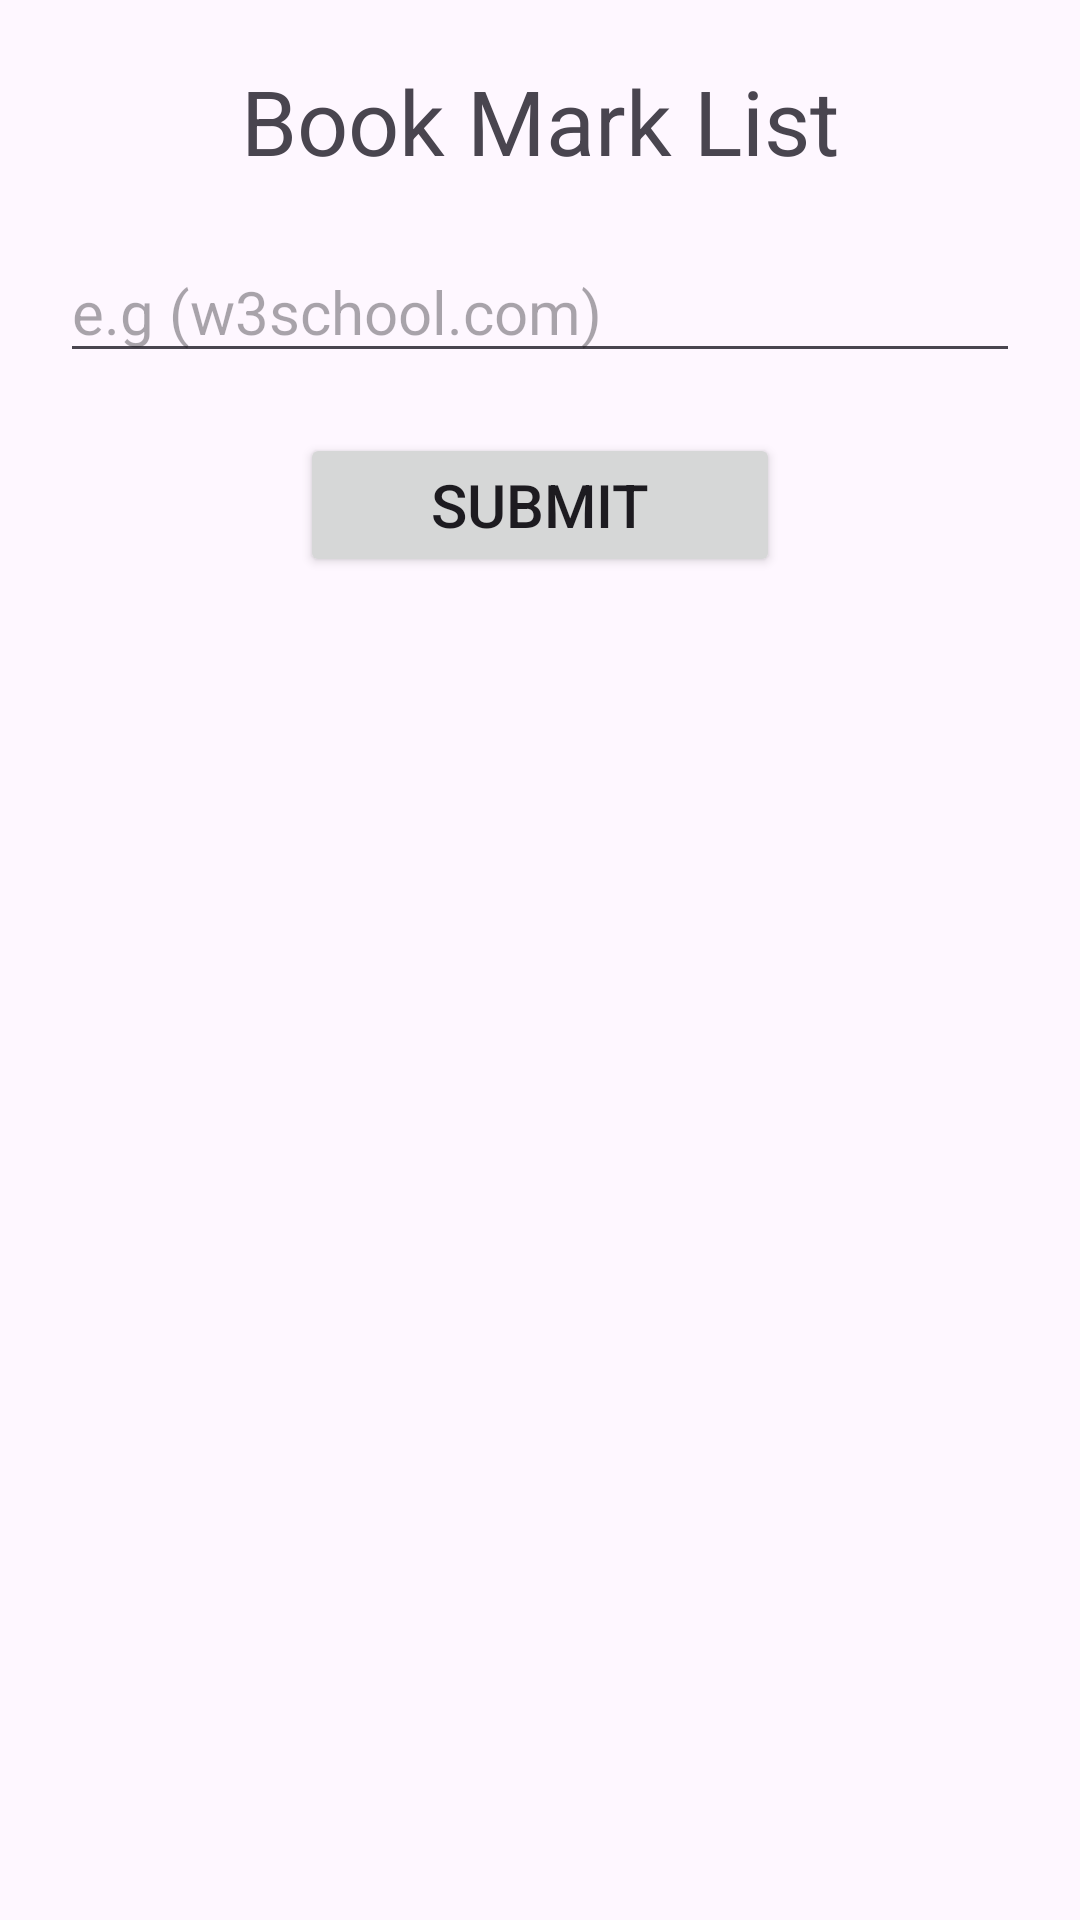

Android layout source for this screen:
<!-- AndroidManifest.xml: application theme Theme.DisplayHelloWorldActivity -->
<!-- res/layout/activity_book_mark_list.xml -->
<?xml version="1.0" encoding="utf-8"?>
<LinearLayout xmlns:android="http://schemas.android.com/apk/res/android"
    xmlns:app="http://schemas.android.com/apk/res-auto"
    xmlns:tools="http://schemas.android.com/tools"
    android:id="@+id/main"
    android:layout_width="match_parent"
    android:layout_height="match_parent"
    tools:context=".bookMarkList"
    android:orientation="vertical">

    <TextView
        android:layout_width="match_parent"
        android:layout_height="wrap_content"
        android:text="Book Mark List"
        android:textSize="30sp"
        android:gravity="center"
        android:layout_marginVertical="20dp"
        />

    <EditText
        android:id="@+id/et_bookMarkListInput"
        android:layout_width="match_parent"
        android:layout_height="wrap_content"
        android:hint="e.g (w3school.com)"
        android:textSize="20sp"
        android:layout_marginHorizontal="20dp"
        />

    <Button
        android:id="@+id/btn_bookMarkListSubmit"
        android:layout_width="match_parent"
        android:layout_height="wrap_content"
        android:text="Submit"
        android:textSize="20sp"
        android:layout_marginHorizontal="100dp"
        android:layout_marginVertical="20dp"
        />

    <TextView
        android:id="@+id/tv_bookMarkListOutput"
        android:layout_width="match_parent"
        android:layout_height="wrap_content"
        android:textSize="30sp"
        android:layout_marginHorizontal="10dp"
        android:layout_marginVertical="20dp"
        />

</LinearLayout>
<!-- resources referenced by this layout -->
<resources>
  <style name="Theme.DisplayHelloWorldActivity" parent="Base.Theme.DisplayHelloWorldActivity" />
  <style name="Base.Theme.DisplayHelloWorldActivity" parent="Theme.Material3.DayNight.NoActionBar">
          
          
      </style>
</resources>
